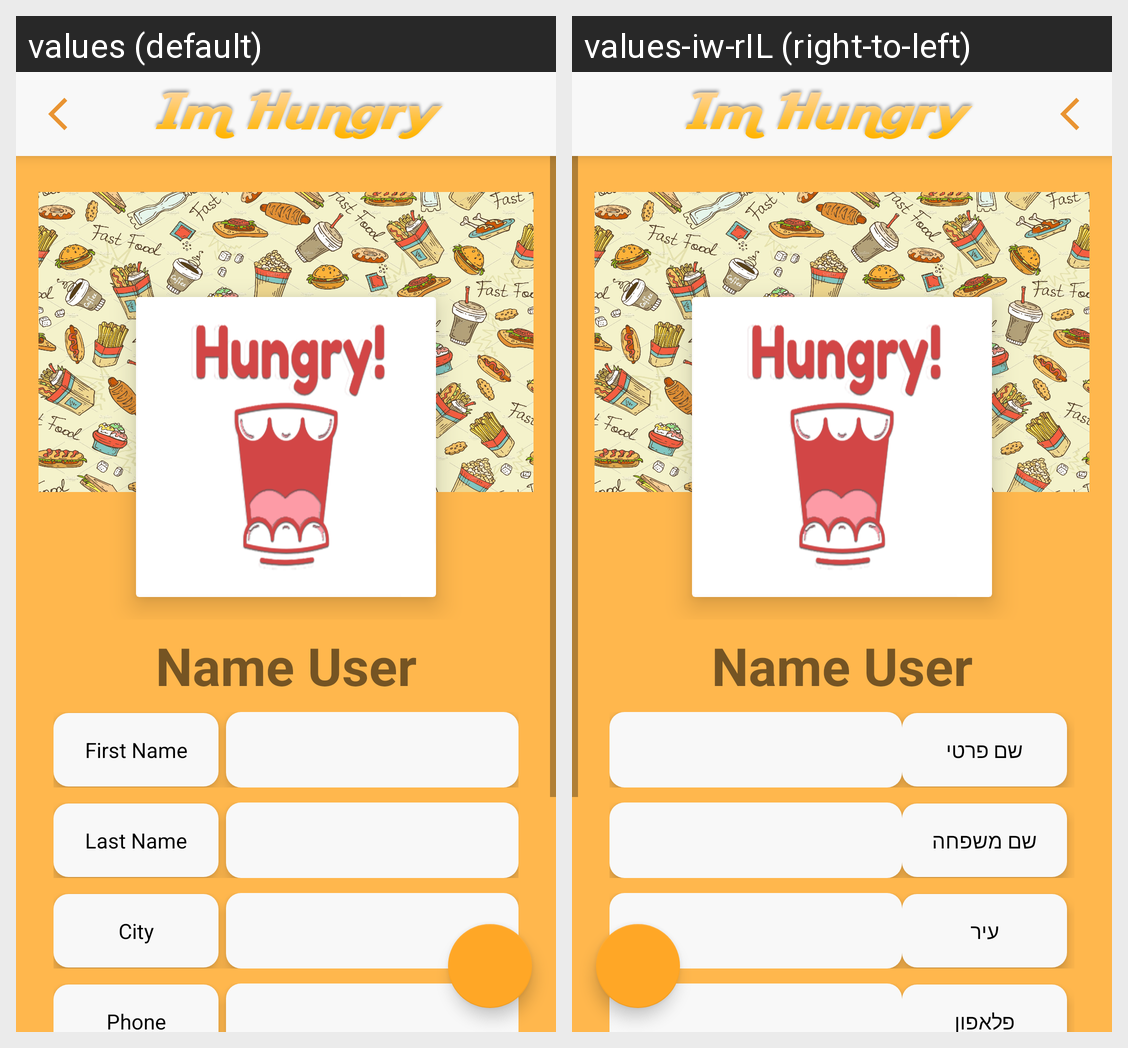

Strings drawn on this Android screen and how each of the app's shown locales translates them:
Android screen res/layout/activity_personal_area_user.xml rendered under 2 locales, left to right: values (default), values-iw-rIL (right-to-left). Device: Nexus 5 (rendered at 1080×1920; each locale shown at half size, 540×960, under a caption strip naming it); theme AppTheme.
Strings drawn on this screen, with the default value and each locale's value (text and hints the layout hard-codes, and strings that could not be matched under every locale, appear in the picture but are not listed):

first_name
  values: First Name
  values-iw-rIL: שם פרטי

last_name
  values: Last Name
  values-iw-rIL: שם משפחה

city
  values: City
  values-iw-rIL: עיר

phone
  values: Phone
  values-iw-rIL: פלאפון
